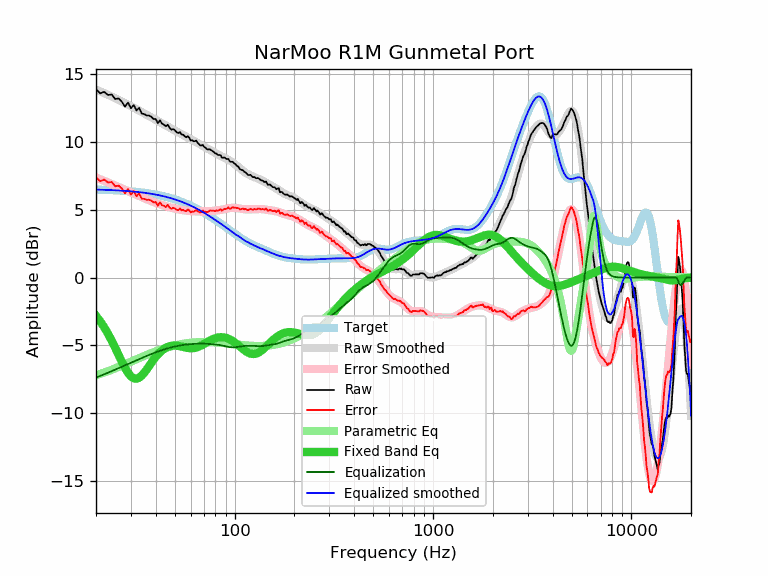

Values plotted in this chart, from the file beside it:
frequency, raw, error, smoothed, error_smoothed, equalization, parametric_eq, equalized_raw, equalized_smoothed, target
20, 13.90, 7.40, 13.88, 7.38, -7.38, -2.82, 6.51, 6.49, 6.49
21, 13.60, 7.11, 13.74, 7.26, -7.26, -3.23, 6.34, 6.49, 6.49
22, 13.71, 7.23, 13.61, 7.14, -7.14, -3.67, 6.57, 6.48, 6.48
23, 13.48, 7.01, 13.49, 7.02, -7.02, -4.15, 6.46, 6.47, 6.47
24, 13.51, 7.05, 13.36, 6.91, -6.91, -4.66, 6.60, 6.45, 6.45
25, 13.18, 6.74, 13.24, 6.79, -6.79, -5.19, 6.38, 6.44, 6.44
26, 13.22, 6.79, 13.11, 6.69, -6.69, -5.71, 6.53, 6.43, 6.43
27, 12.98, 6.56, 13.00, 6.58, -6.58, -6.21, 6.40, 6.41, 6.41
28, 12.62, 6.22, 12.88, 6.48, -6.48, -6.66, 6.14, 6.40, 6.40
29, 12.92, 6.54, 12.76, 6.38, -6.38, -7.03, 6.54, 6.38, 6.38
30, 12.50, 6.13, 12.65, 6.28, -6.28, -7.30, 6.21, 6.36, 6.36
31, 12.74, 6.39, 12.54, 6.19, -6.19, -7.44, 6.55, 6.35, 6.35
32, 12.33, 6.00, 12.43, 6.10, -6.10, -7.47, 6.22, 6.33, 6.33
33, 12.53, 6.22, 12.32, 6.02, -6.02, -7.39, 6.51, 6.31, 6.31
34, 12.11, 5.82, 12.22, 5.94, -5.94, -7.23, 6.17, 6.28, 6.28
35, 12.07, 5.81, 12.12, 5.86, -5.86, -7.02, 6.21, 6.26, 6.26
36, 11.97, 5.73, 12.02, 5.78, -5.78, -6.79, 6.19, 6.24, 6.24
37, 11.96, 5.75, 11.92, 5.71, -5.71, -6.54, 6.25, 6.21, 6.21
38, 11.87, 5.69, 11.83, 5.64, -5.64, -6.30, 6.23, 6.18, 6.18
39, 11.70, 5.54, 11.73, 5.58, -5.58, -6.07, 6.12, 6.15, 6.15
40, 11.71, 5.58, 11.64, 5.52, -5.52, -5.86, 6.19, 6.13, 6.13
41, 11.39, 5.29, 11.56, 5.46, -5.46, -5.68, 5.93, 6.09, 6.09
42, 11.61, 5.54, 11.47, 5.41, -5.41, -5.52, 6.20, 6.06, 6.06
43, 11.37, 5.34, 11.39, 5.36, -5.36, -5.38, 6.01, 6.03, 6.03
44, 11.29, 5.29, 11.30, 5.31, -5.31, -5.27, 5.98, 6.00, 6.00
45, 11.17, 5.21, 11.23, 5.26, -5.26, -5.18, 5.90, 5.96, 5.96
46, 11.29, 5.36, 11.15, 5.22, -5.22, -5.12, 6.07, 5.92, 5.92
47, 11.05, 5.16, 11.07, 5.18, -5.18, -5.07, 5.86, 5.89, 5.89
48, 10.92, 5.07, 11.00, 5.15, -5.15, -5.04, 5.77, 5.85, 5.85
49, 10.97, 5.16, 10.92, 5.11, -5.11, -5.03, 5.85, 5.81, 5.81
50, 10.87, 5.10, 10.85, 5.08, -5.08, -5.02, 5.78, 5.77, 5.77
51, 10.73, 5.00, 10.78, 5.06, -5.06, -5.03, 5.67, 5.73, 5.73
52, 10.66, 4.97, 10.72, 5.03, -5.03, -5.05, 5.63, 5.68, 5.68
53, 10.75, 5.11, 10.65, 5.01, -5.01, -5.07, 5.74, 5.64, 5.64
54, 10.56, 4.96, 10.59, 4.99, -4.99, -5.10, 5.57, 5.60, 5.60
55, 10.55, 5.00, 10.52, 4.97, -4.97, -5.13, 5.58, 5.55, 5.55
56, 10.43, 4.92, 10.46, 4.96, -4.96, -5.15, 5.47, 5.50, 5.50
57, 10.36, 4.90, 10.40, 4.94, -4.94, -5.18, 5.42, 5.46, 5.46
58, 10.44, 5.03, 10.34, 4.93, -4.93, -5.20, 5.51, 5.41, 5.41
59, 10.33, 4.97, 10.28, 4.92, -4.92, -5.21, 5.41, 5.36, 5.36
60, 10.12, 4.81, 10.22, 4.91, -4.91, -5.22, 5.21, 5.31, 5.31
61, 10.15, 4.89, 10.16, 4.90, -4.90, -5.22, 5.25, 5.26, 5.26
62, 10.06, 4.85, 10.11, 4.90, -4.90, -5.21, 5.16, 5.21, 5.21
63, 10.07, 4.91, 10.05, 4.89, -4.89, -5.19, 5.18, 5.16, 5.16
64, 10.11, 5.00, 9.99, 4.88, -4.88, -5.16, 5.22, 5.11, 5.11
65, 9.95, 4.89, 9.94, 4.88, -4.88, -5.13, 5.07, 5.06, 5.06
66, 9.86, 4.86, 9.88, 4.88, -4.88, -5.10, 4.98, 5.00, 5.00
67, 9.76, 4.81, 9.82, 4.87, -4.87, -5.05, 4.88, 4.95, 4.95
68, 9.76, 4.86, 9.77, 4.87, -4.87, -5.01, 4.88, 4.90, 4.90
69, 9.80, 4.95, 9.72, 4.87, -4.87, -4.96, 4.92, 4.84, 4.84
70, 9.66, 4.87, 9.67, 4.88, -4.88, -4.90, 4.78, 4.79, 4.79
71, 9.61, 4.87, 9.62, 4.88, -4.88, -4.85, 4.73, 4.74, 4.74
72, 9.52, 4.84, 9.57, 4.88, -4.88, -4.80, 4.63, 4.68, 4.68
73, 9.46, 4.83, 9.52, 4.89, -4.89, -4.75, 4.57, 4.63, 4.63
74, 9.46, 4.89, 9.47, 4.90, -4.90, -4.70, 4.56, 4.57, 4.57
75, 9.48, 4.96, 9.42, 4.90, -4.90, -4.65, 4.58, 4.52, 4.52
76, 9.41, 4.94, 9.37, 4.91, -4.91, -4.61, 4.50, 4.46, 4.46
77, 9.36, 4.95, 9.33, 4.92, -4.92, -4.57, 4.44, 4.41, 4.41
78, 9.30, 4.94, 9.28, 4.93, -4.93, -4.53, 4.37, 4.36, 4.36
79, 9.23, 4.93, 9.24, 4.93, -4.93, -4.50, 4.29, 4.30, 4.30
... 553 more rows
